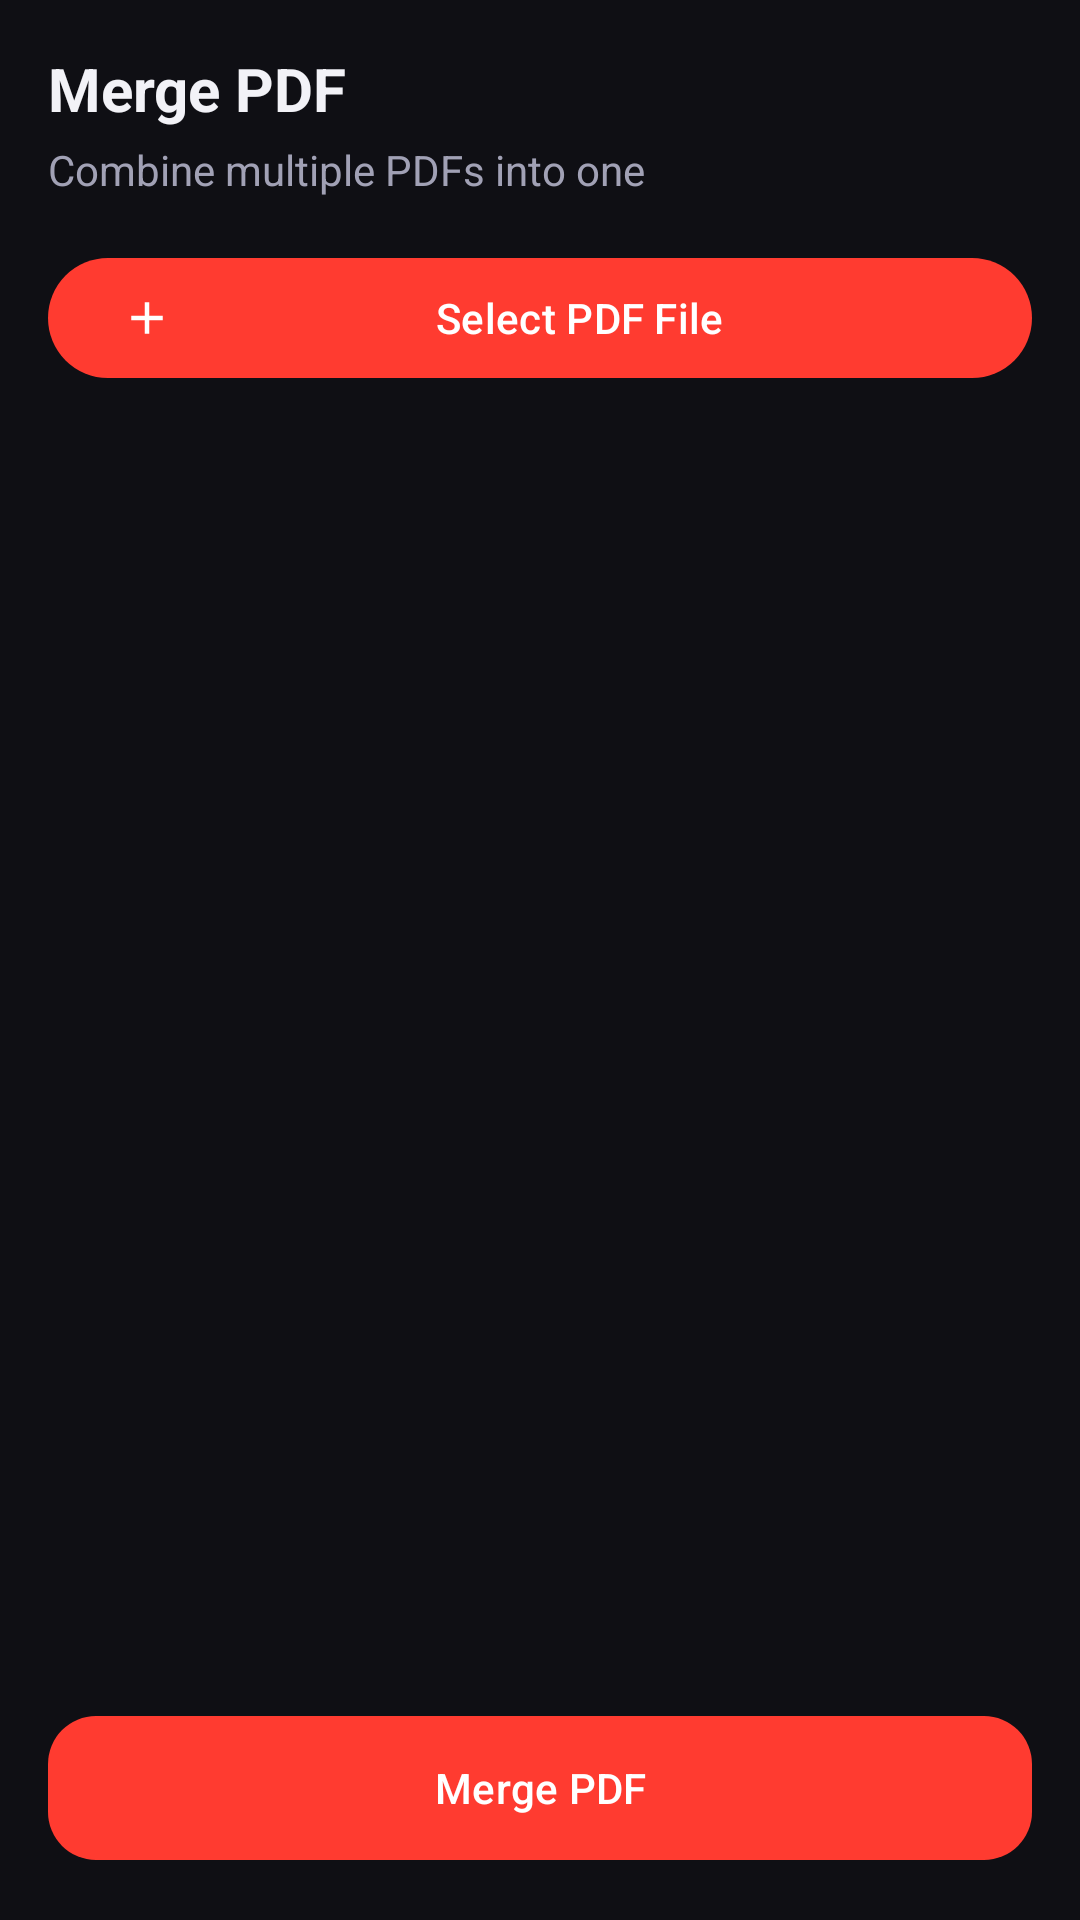

This screen was rendered from an Android layout file. Write that file and the resources it references.
<!-- AndroidManifest.xml: application theme Theme.PdfMasterPro -->
<!-- res/layout/fragment_merge_pdf.xml -->
<?xml version="1.0" encoding="utf-8"?>
<LinearLayout xmlns:android="http://schemas.android.com/apk/res/android"
    xmlns:app="http://schemas.android.com/apk/res-auto"
    android:layout_width="match_parent"
    android:layout_height="match_parent"
    android:background="@color/bg_dark"
    android:orientation="vertical"
    android:padding="16dp">

    <TextView
        android:layout_width="wrap_content"
        android:layout_height="wrap_content"
        android:text="@string/module_merge"
        android:textColor="@color/text_primary_dark"
        android:textSize="20sp"
        android:textStyle="bold" />

    <TextView
        android:layout_width="wrap_content"
        android:layout_height="wrap_content"
        android:layout_marginTop="4dp"
        android:text="@string/module_merge_desc"
        android:textColor="@color/text_secondary_dark"
        android:textSize="14sp" />

    <com.google.android.material.button.MaterialButton
        android:id="@+id/btn_select_pdfs"
        android:layout_width="match_parent"
        android:layout_height="wrap_content"
        android:layout_marginTop="16dp"
        android:text="@string/select_pdf"
        app:icon="@drawable/ic_add" />

    <androidx.recyclerview.widget.RecyclerView
        android:id="@+id/rv_selected_pdfs"
        android:layout_width="match_parent"
        android:layout_height="0dp"
        android:layout_marginTop="16dp"
        android:layout_weight="1" />

    <com.google.android.material.button.MaterialButton
        android:id="@+id/btn_merge_pdfs"
        android:layout_width="match_parent"
        android:layout_height="56dp"
        android:layout_marginTop="16dp"
        android:text="@string/module_merge"
        app:cornerRadius="16dp" />

</LinearLayout>
<!-- resources referenced by this layout -->
<resources>
  <color name="bg_dark">#0F0F14</color>
  <color name="text_primary_dark">#F2F2F7</color>
  <color name="text_secondary_dark">#A1A1B5</color>
  <!-- drawable ic_add (drawable) -->
  <?xml version="1.0" encoding="utf-8"?>
  <vector xmlns:android="http://schemas.android.com/apk/res/android"
      android:width="24dp"
      android:height="24dp"
      android:viewportWidth="24"
      android:viewportHeight="24">
      <path
          android:fillColor="#F2F2F7"
          android:pathData="M19,13h-6v6h-2v-6H5v-2h6V5h2v6h6v2z"/>
  </vector>
  <string name="module_merge">Merge PDF</string>
  <string name="module_merge_desc">Combine multiple PDFs into one</string>
  <string name="select_pdf">Select PDF File</string>
  <style name="Theme.PdfMasterPro" parent="Theme.Material3.DayNight.NoActionBar">
          
          <item name="colorPrimary">@color/primary</item>
          <item name="colorOnPrimary">@color/on_primary</item>
          <item name="colorPrimaryContainer">@color/primary_container</item>
          <item name="colorOnPrimaryContainer">@color/on_primary_container</item>
  
          <item name="colorSecondary">@color/secondary</item>
          <item name="colorOnSecondary">@color/on_secondary</item>
  
          <item name="android:statusBarColor">@color/bg_dark</item>
          <item name="android:navigationBarColor">@color/bg_dark</item>
          <item name="android:windowBackground">@color/bg_dark</item>
  
          
          <item name="materialCardViewStyle">@style/Widget.PdfMasterPro.CardView</item>
      </style>
  <color name="primary">#FF3B30</color>
  <color name="on_primary">#FFFFFF</color>
  <color name="primary_container">#3D1418</color>
  <color name="on_primary_container">#FFDAD6</color>
  <color name="secondary">#8C9EFF</color>
  <color name="on_secondary">#00105C</color>
  <style name="Widget.PdfMasterPro.CardView" parent="Widget.Material3.CardView.Filled">
          <item name="cardBackgroundColor">@color/card_bg_dark</item>
          <item name="strokeColor">@color/card_stroke_dark</item>
          <item name="strokeWidth">1dp</item>
          <item name="cardCornerRadius">16dp</item>
          <item name="cardElevation">2dp</item>
      </style>
  <color name="card_bg_dark">#1F1F2B</color>
  <color name="card_stroke_dark">#2F2F42</color>
</resources>
